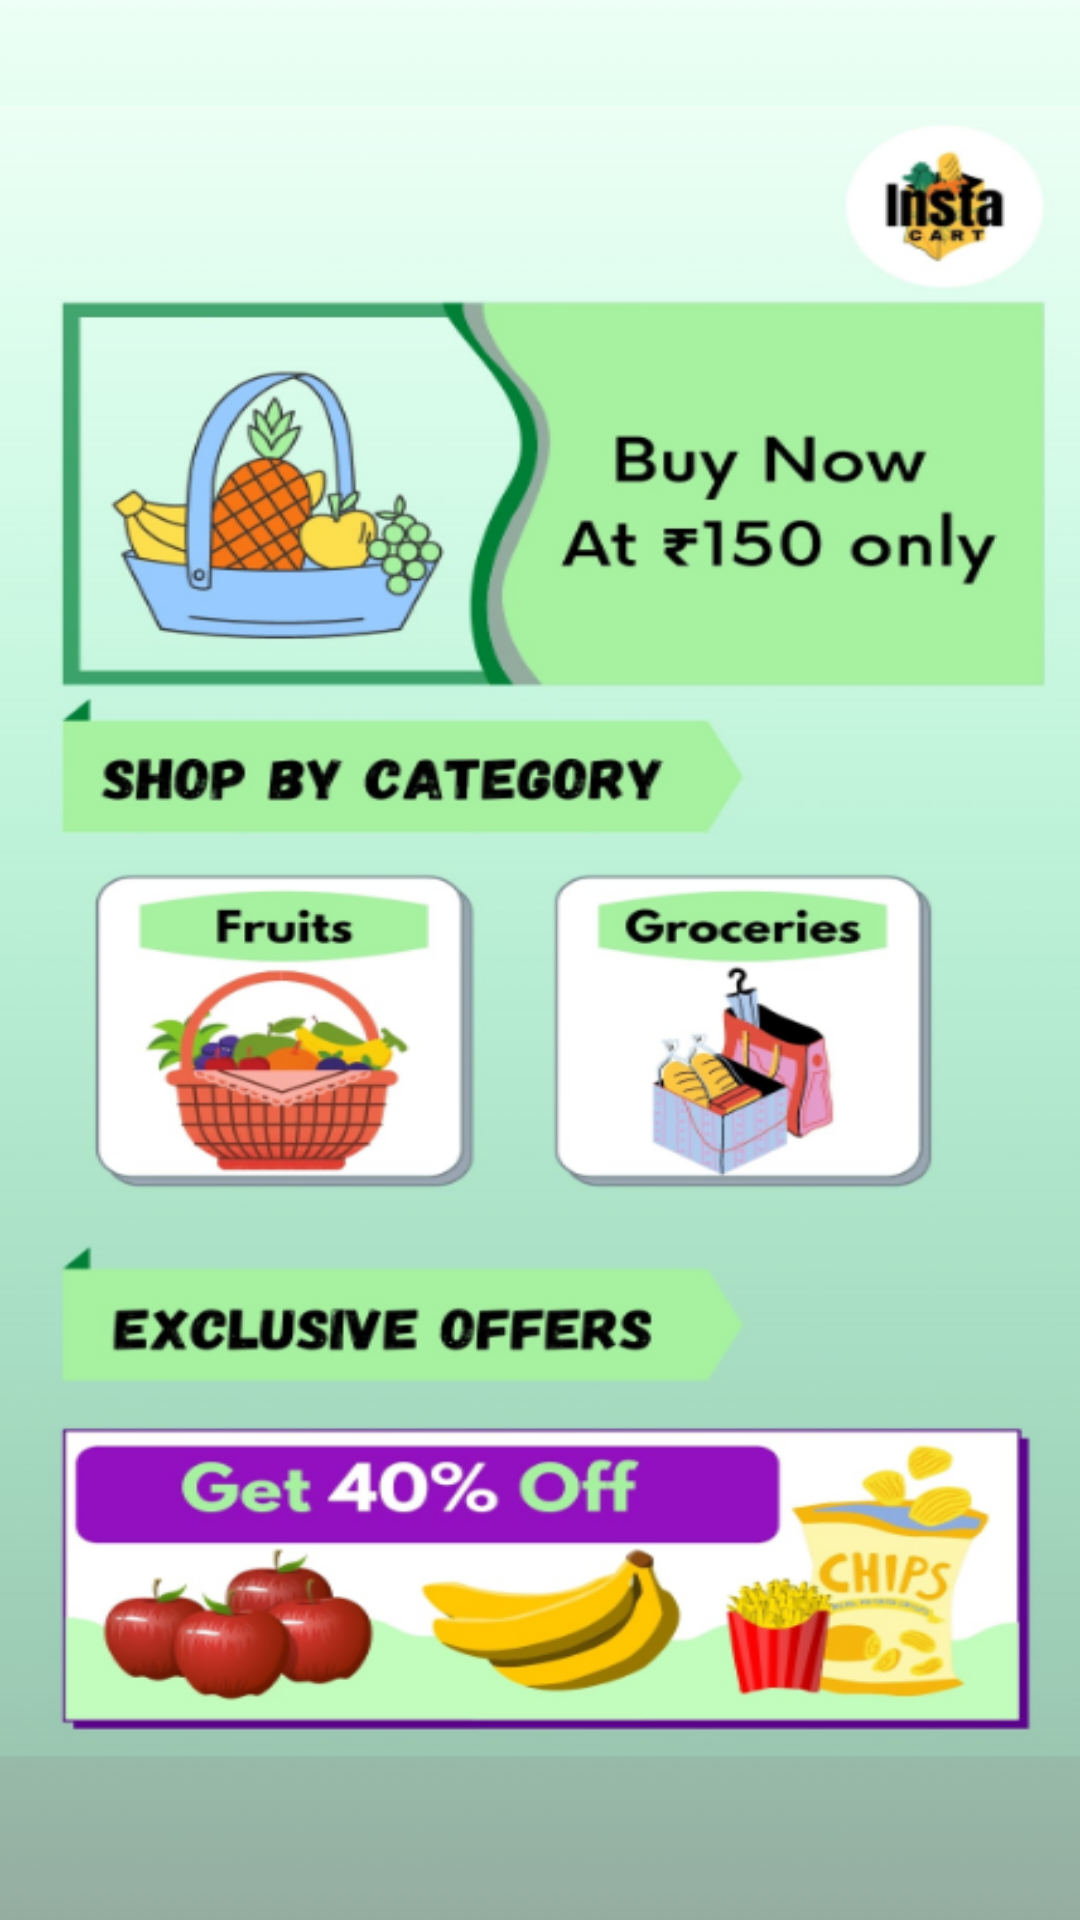

Here is an Android app screen rendered from its layout file. Give the layout XML and the strings, colors and styles it references.
<!-- AndroidManifest.xml: application theme Theme.InstaCart -->
<!-- res/layout/activity_offer_page.xml -->
<?xml version="1.0" encoding="utf-8"?>
<androidx.constraintlayout.widget.ConstraintLayout xmlns:android="http://schemas.android.com/apk/res/android"
    xmlns:app="http://schemas.android.com/apk/res-auto"
    xmlns:tools="http://schemas.android.com/tools"
    android:layout_width="match_parent"
    android:layout_height="match_parent"
    android:background="@drawable/offerbg"
    tools:context=".activities.OfferPageActivity">





</androidx.constraintlayout.widget.ConstraintLayout>
<!-- resources referenced by this layout -->
<resources>
  <!-- drawable offerbg: png bitmap (drawable, 276678 bytes) -->
  <style name="Theme.InstaCart" parent="Theme.MaterialComponents.DayNight.DarkActionBar">
          
          <item name="colorPrimary">@color/purple_500</item>
          <item name="colorPrimaryVariant">@color/purple_700</item>
          <item name="colorOnPrimary">@color/white</item>
          
          <item name="colorSecondary">@color/teal_200</item>
          <item name="colorSecondaryVariant">@color/teal_700</item>
          <item name="colorOnSecondary">@color/black</item>
          
          <item name="android:statusBarColor" tools:targetApi="l">?attr/colorPrimaryVariant</item>
          
      </style>
  <color name="purple_500">#1C6760</color>
  <color name="purple_700">#009688</color>
  <color name="white">#FFFFFFFF</color>
  <color name="teal_200">#FF03DAC5</color>
  <color name="teal_700">#FF018786</color>
  <color name="black">#FF000000</color>
</resources>
